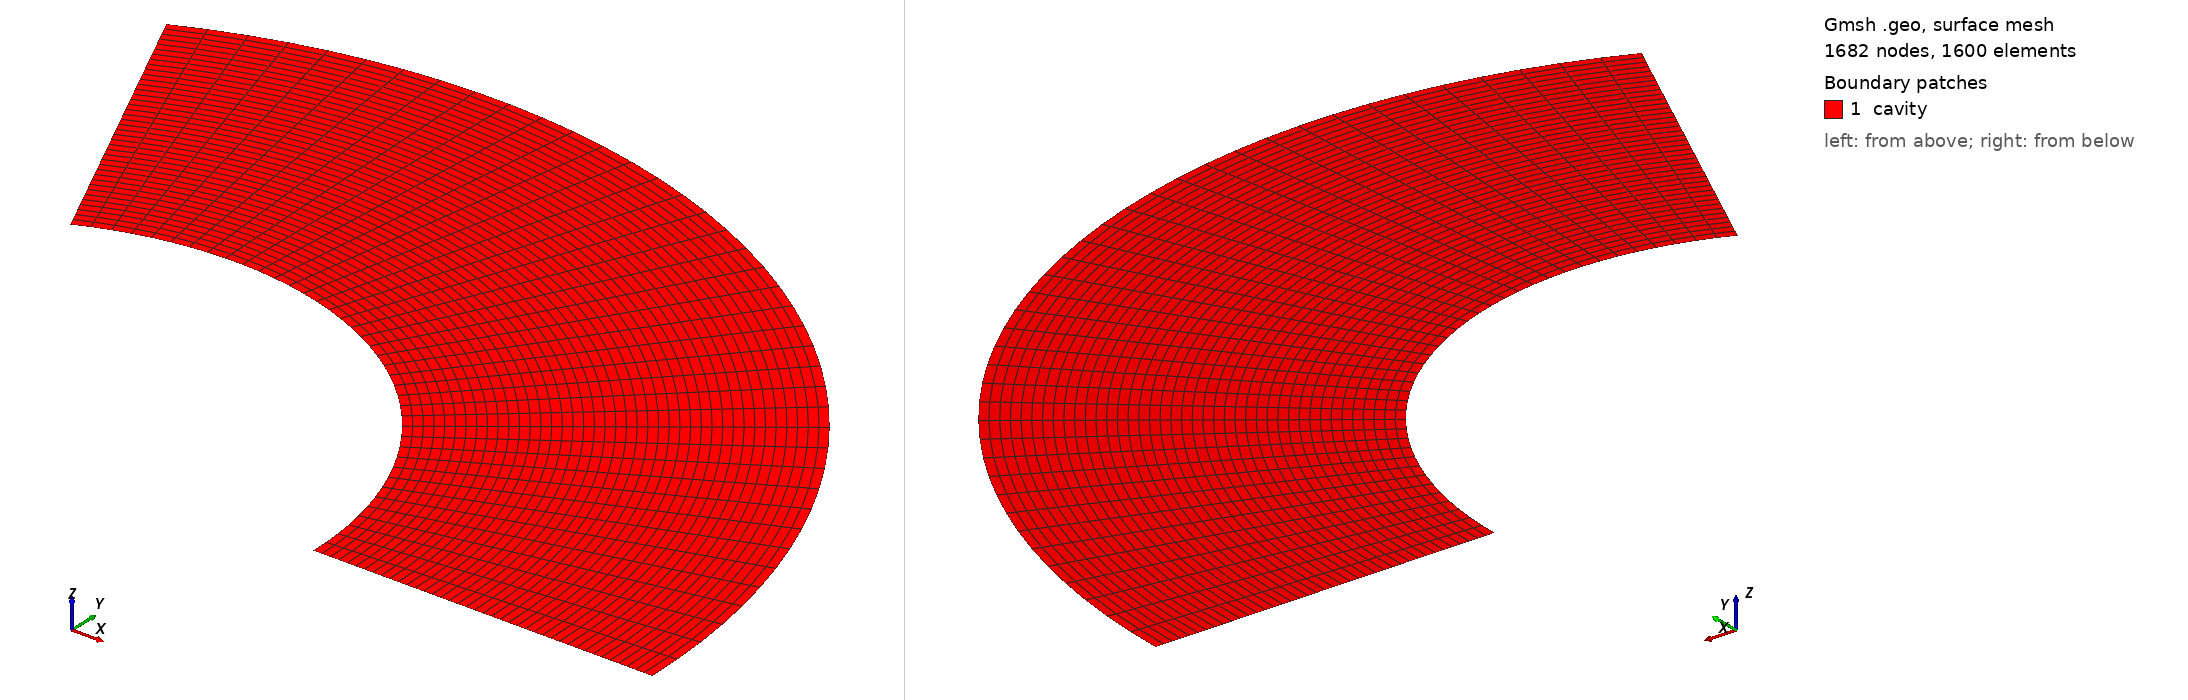

Gmsh geometry script, surface-meshed: 1682 nodes, 1600 surface elements. Boundary patches (legend numbers): 1 cavity. Left view from above one corner, right view from below the opposite corner. Legend entries are the model's physical surfaces. The drawing asked Gmsh for element sizes between 1% and 20% of the model's largest extent; the script's own settings can give other sizes.

=== mesh2.geo (drawn) ===
// Geometric parameters

x[1] =   0.5; 
y[1] =   0.0;
x[2] =   1.0;
y[2] =   0.0;

theta =  2.0; // angle of slice (NOTE: should be smaller than pi)


// meshing size

n_th = 40; // number of element in angle theta


// Create points and line
 
Point(1) = { x[1], y[1],  0.0 };
Point(2) = { x[2], y[2],  0.0 };

Line(1) = {1, 2};


// Extrude the line

out[] = Extrude {{0,0,1}, {0,0,0}, theta} {
     Line{1}; Layers{n_th};
};


// Define physical points, lines and surface

Physical Point(1) = 1;
Physical Point(2) = 2;
Physical Point(3) = 3;
Physical Point(4) = 4;

Physical Curve("cut_1",   1) = 1;
Physical Curve("cut_2",   2) = 2;
Physical Curve("wall_in",  3) = 3;
Physical Curve("wall_out", 4) = 4;

Physical Surface("cavity", 1) = 5;


// Transfinite for structured quad mesh

Transfinite Line {1, 2} = 41 Using Progression 1;
Transfinite Surface {5} = {1, 2, 3, 4};
Recombine Surface {5};


// Meshing

Mesh 2;
SetOrder 2;
RenumberMeshNodes;
RenumberMeshElements;
Mesh.MshFileVersion = 2.2;
